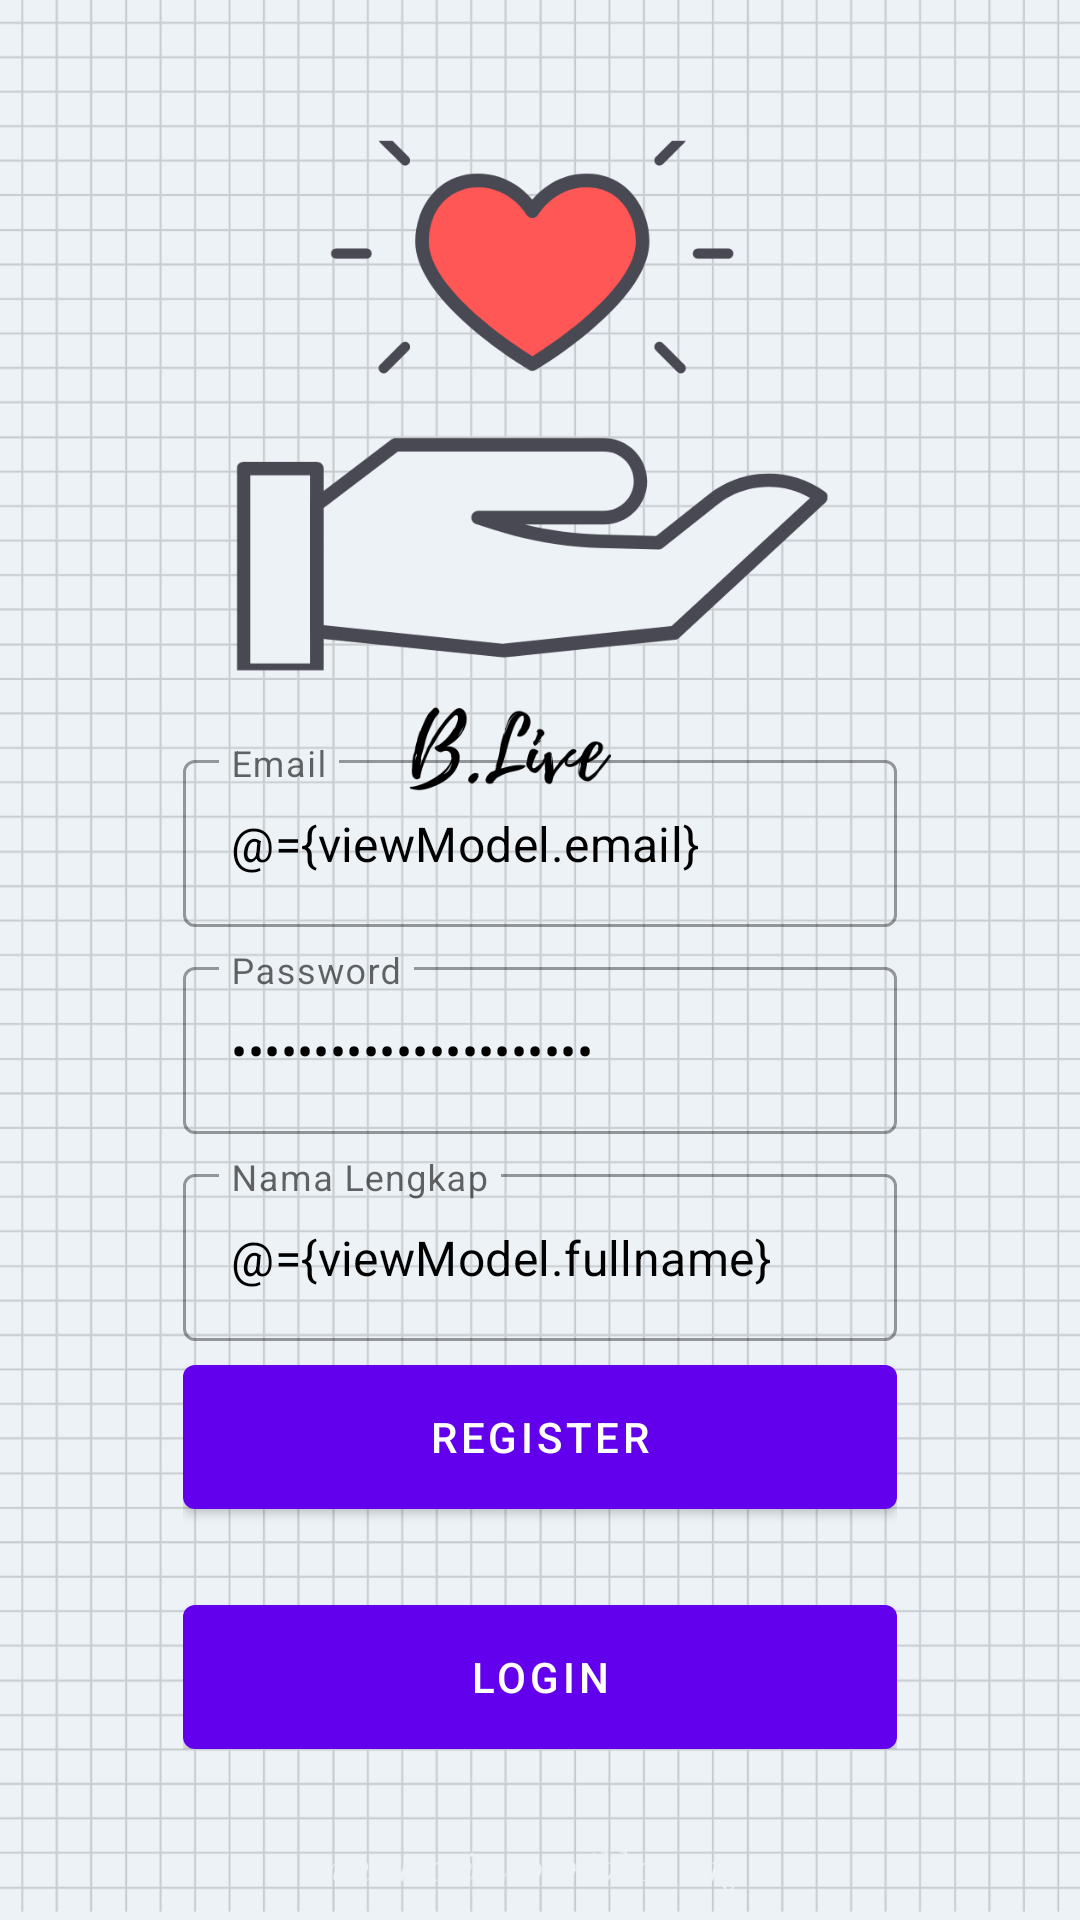

Produce the Android XML layout that renders to this screen, including the resource entries it uses.
<!-- AndroidManifest.xml: application theme Theme.Bismillah -->
<!-- res/layout/fragment_register.xml -->
<?xml version="1.0" encoding="utf-8"?>
<layout xmlns:android="http://schemas.android.com/apk/res/android"
    xmlns:tools="http://schemas.android.com/tools"
    xmlns:app="http://schemas.android.com/apk/res-auto">

    <data>
        <variable
            name="viewModel"
            type="com.bismillah.app.ui.auth.AuthViewModel" />
    </data>

    <androidx.coordinatorlayout.widget.CoordinatorLayout
        android:layout_width="match_parent"
        android:layout_height="match_parent"
        tools:context=".ui.auth.LoginFragment">

        <androidx.constraintlayout.widget.ConstraintLayout
            android:layout_width="match_parent"
            android:layout_height="match_parent">

            <ImageView
                android:id="@+id/imageView"
                android:layout_width="match_parent"
                android:layout_height="match_parent"
                android:scaleType="centerCrop"
                android:src="@drawable/bg_auth" />

            <LinearLayout
                android:layout_width="0dp"
                android:layout_height="wrap_content"
                android:gravity="center"
                android:orientation="vertical"
                android:padding="16dp"
                app:layout_constraintWidth_percent="0.75"
                app:layout_constraintVertical_bias="0.85"
                app:layout_constraintBottom_toBottomOf="parent"
                app:layout_constraintEnd_toEndOf="parent"
                app:layout_constraintStart_toStartOf="parent"
                app:layout_constraintTop_toTopOf="parent">

                <com.google.android.material.textfield.TextInputLayout
                    android:layout_width="match_parent"
                    android:layout_height="wrap_content"
                    style="@style/Widget.MaterialComponents.TextInputLayout.OutlinedBox"
                    android:hint="@string/email">
                    <com.google.android.material.textfield.TextInputEditText
                        android:layout_width="match_parent"
                        android:layout_height="wrap_content"
                        android:id="@+id/editEmail"
                        android:textColor="@color/black"
                        android:inputType="textEmailAddress"
                        android:text="@={viewModel.email}"/>
                </com.google.android.material.textfield.TextInputLayout>

                <com.google.android.material.textfield.TextInputLayout
                    android:layout_width="match_parent"
                    android:layout_height="wrap_content"
                    style="@style/Widget.MaterialComponents.TextInputLayout.OutlinedBox"
                    android:layout_marginTop="8dp"
                    android:hint="@string/password">
                    <com.google.android.material.textfield.TextInputEditText
                        android:layout_width="match_parent"
                        android:layout_height="wrap_content"
                        android:id="@+id/editPassword"
                        android:textColor="@color/black"
                        android:inputType="textPassword"
                        android:text="@={viewModel.password}"/>
                </com.google.android.material.textfield.TextInputLayout>

                <com.google.android.material.textfield.TextInputLayout
                    android:layout_width="match_parent"
                    android:layout_height="wrap_content"
                    style="@style/Widget.MaterialComponents.TextInputLayout.OutlinedBox"
                    android:layout_marginTop="8dp"
                    android:hint="@string/full_name">
                    <com.google.android.material.textfield.TextInputEditText
                        android:layout_width="match_parent"
                        android:layout_height="wrap_content"
                        android:id="@+id/editFullName"
                        android:textColor="@color/black"
                        android:inputType="textCapWords"
                        android:text="@={viewModel.fullname}"/>
                </com.google.android.material.textfield.TextInputLayout>



                <com.google.android.material.button.MaterialButton
                    android:layout_width="match_parent"
                    android:layout_height="wrap_content"
                    android:insetBottom="0dp"
                    android:insetTop="0dp"
                    android:onClick="@{()-> viewModel.register()}"
                    android:text="@string/register"
                    android:id="@+id/buttonRegister"
                    android:layout_marginTop="8dp"/>

                <com.google.android.material.button.MaterialButton
                    android:layout_width="match_parent"
                    android:layout_height="wrap_content"
                    android:insetBottom="0dp"
                    android:insetTop="0dp"
                    android:text="@string/login"
                    android:id="@+id/buttonLogin"
                    android:layout_marginTop="32dp"/>

            </LinearLayout>

        </androidx.constraintlayout.widget.ConstraintLayout>

    </androidx.coordinatorlayout.widget.CoordinatorLayout>
</layout>
<!-- resources referenced by this layout -->
<resources>
  <!-- drawable bg_auth: png bitmap (drawable, 188262 bytes) -->
  <string name="email">Email</string>
  <string name="full_name">Nama Lengkap</string>
  <string name="login">Login</string>
  <string name="password">Password</string>
  <string name="register">Register</string>
  <style name="Theme.Bismillah" parent="Theme.MaterialComponents.DayNight.DarkActionBar">
          
          <item name="colorPrimary">@color/purple_500</item>
          <item name="colorPrimaryVariant">@color/purple_700</item>
          <item name="colorOnPrimary">@color/white</item>
          
          <item name="colorSecondary">@color/teal_200</item>
          <item name="colorSecondaryVariant">@color/teal_700</item>
          <item name="colorOnSecondary">@color/black</item>
          
          <item name="android:statusBarColor" tools:targetApi="l">?attr/colorPrimaryVariant</item>
          
      </style>
  <!-- not gathered from this repository: default colours our renderer supplied (Android Studio template values) -->
  <color name="purple_500">#FF6200EE</color>
  <color name="purple_700">#FF3700B3</color>
  <color name="teal_200">#FF03DAC5</color>
  <color name="teal_700">#FF018786</color>
  <color name="black">#FF000000</color>
  <color name="white">#FFFFFFFF</color>
</resources>
